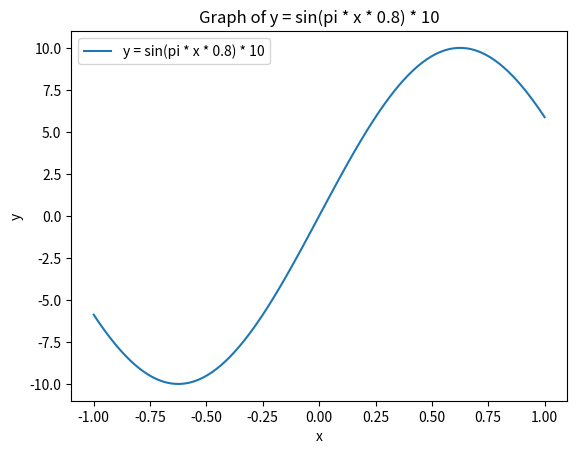

Recreate this plot in Python.
import numpy as np

def true_function(x):
    return np.sin(np.pi * x * 0.8) * 10

import matplotlib.pyplot as plt

# 定義域を設定
x = np.linspace(-1, 1, 100)
y = np.sin(np.pi * x * 0.8) * 10

# グラフの描画
plt.plot(x, y, label='y = sin(pi * x * 0.8) * 10')
plt.xlabel('x')
plt.ylabel('y')
plt.title('Graph of y = sin(pi * x * 0.8) * 10')
plt.legend()

# グラフを保存
plt.savefig('ex1.1.png')

# グラフを表示
plt.show()
